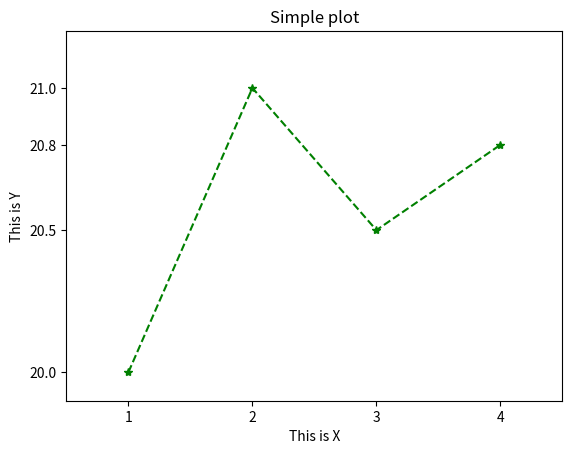

Write Python code to recreate this figure.
import matplotlib.pyplot as plt


#define some data
x = [1,2,3,4]
y = [20, 21, 20.5, 20.8]

#plot data
# plt.plot(x, y)
plt.plot(x, y, linestyle="dashed", marker="*", color="green")

plt.xlim(0.5, 4.5)
plt.xticks([1,2,3,4])

plt.ylim(19.9, 21.2)
plt.yticks([20,21,20.5,20.8])
plt.xlabel("This is X")
plt.ylabel("This is Y")

plt.title("Simple plot")


#show plot
plt.show()

